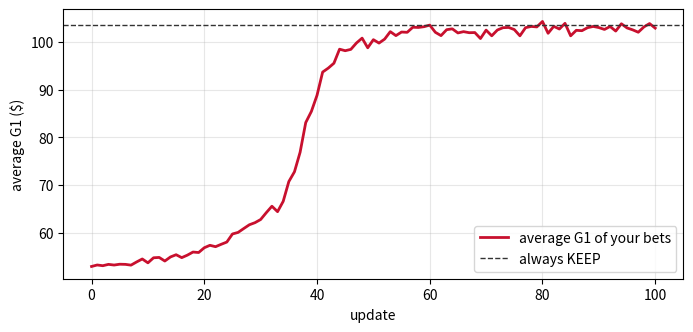

Write the Python code that produced this figure.
#@title The goose's kit (run me first) { display-mode: "form" }
# The goose's kit. Run this cell first; you do not need to read it.
import inspect as _kit_inspect
import random                   # Python's random numbers: random.randint(0, 1) gives 0 or 1
import random as _kit_random
from math import exp            # e to the power: exp(0.5) is 1.6487...

GOOSE, SOLD = 0, 1              # the states
KEEP, SELL = 0, 1               # the actions
WEEKS = 13                      # a run lasts a quarter: 13 weeks
RUNS = 1000                     # an average takes 1,000 runs

_KIT_FIRST_LUCK = 1
_KIT_LUCK_BASE = 1000
_KIT_PICKS = 1
_KIT = {"seed": _KIT_FIRST_LUCK, "luck": _kit_random.Random(_KIT_FIRST_LUCK), "update": 0, "spins": 0,
        "forced": None}
_KIT_NAMES = {"states": ["GOOSE", "SOLD"], "actions": ["KEEP", "SELL"]}


def spin():
    """The ball of a roulette: a number between 0 and 1, every number as likely as any other."""
    _KIT["spins"] = _KIT["spins"] + 1
    if _KIT["forced"] is not None:
        return _KIT["forced"]
    return _KIT["luck"].random()


def transition(state, action):
    """One week of the goose. Gives the state next week and the week's money:
        next_state, money = transition(GOOSE, KEEP)"""
    ball = spin()
    if state == SOLD:
        return SOLD, 0                  # a sold goose brings nothing more, whatever the action
    if action == SELL:
        return SOLD, 50                 # the butcher pays $50, and the goose is SOLD
    if ball < 0.8:
        return GOOSE, 10                # a golden egg, $10, and the goose stays
    return GOOSE, 0                     # no egg, $0, and the goose stays


def softmax(bets):
    """A row of bets to a row of chances: e to the power of each bet, divided by their total."""
    largest = max(bets)
    powers = [exp(b - largest) for b in bets]
    total = sum(powers)
    return [p / total for p in powers]


def same_luck():
    """The luck starts again from its beginning: every average meets the same weeks."""
    _KIT["luck"] = _kit_random.Random(_KIT["seed"])


def new_luck():
    """New runs for the next update of proto-REINFORCE: the luck of seed 1000 plus the number of the update."""
    _KIT["update"] = _KIT["update"] + 1
    _KIT["seed"] = _KIT_LUCK_BASE + _KIT["update"]
    same_luck()


def start_loop():
    """The luck of the loop from its beginning, and the same picks of random.randint for everyone."""
    _kit_set_luck(_KIT_FIRST_LUCK)
    random.seed(_KIT_PICKS)


def _kit_set_luck(seed, update=0):
    _KIT["seed"] = seed
    _KIT["update"] = update
    same_luck()


def copy_bets(bets):
    """A copy of a row of bets: changing the copy leaves the bets as they are."""
    return list(bets)


def _kit_money(x):
    return ("$" if x >= 0 else "-$") + format(abs(x), ",.2f")


def plot_rewards(points, best=None):
    """The reward plot: the average G1 before the first update, then after each update."""
    import matplotlib.pyplot as plt
    plt.figure(figsize=(8, 3.5))
    plt.plot(range(len(points)), points, color="#C8102E", linewidth=2, label="average G1 of your bets")
    if best is not None:
        plt.axhline(best, color="#333333", linestyle="--", linewidth=1, label="always KEEP")
    plt.xlabel("update")
    plt.ylabel("average G1 ($)")
    plt.legend(loc="lower right")
    plt.grid(alpha=0.3)
    plt.show()


def _kit_gaps(fn):
    """How many lines of the function still hold a gap, ..."""
    code_of = getattr(fn, "__code__", None)
    if code_of is None or Ellipsis not in code_of.co_consts:
        return 0
    try:
        src = _kit_inspect.getsource(fn)
    except (OSError, TypeError):
        return 1
    n = 0
    for line in src.splitlines():
        code_part = line.split("#")[0]
        if "..." in code_part:
            n = n + 1
    return n


def play(fn, *args):
    """Calls one of your functions once its check passes; otherwise prints one calm line."""
    for a in args:
        if a is None:
            print("⏳ %s waits for a value that an earlier cell has not given yet." % fn.__name__)
            return None
    try:
        ok = _KIT_CHECKS[fn.__name__](fn, quiet=True)
    except NameError:
        print("⏳ run the folded cell of the checks first.")
        return None
    except KeyError:
        return fn(*args)
    if not ok:
        print("⏳ %s is not ready yet: its check says what is missing." % fn.__name__)
        return None
    return fn(*args)


print("✅ The kit is ready: GOOSE, SOLD, KEEP, SELL, WEEKS, RUNS, spin, transition, softmax, same_luck, new_luck.")

#@title The checks (run me too) { display-mode: "form" }
# The checks of the notebook. Run this cell too; you do not need to read it.
# A check prints one short message and never stops the notebook.

def _ref_make_roulette(chances):
    ends, running = [], 0
    for c in chances:
        running = running + c
        ends.append(running)
    return ends


def _ref_where_it_lands(ends, ball):
    for slot in range(len(ends)):
        if ball < ends[slot]:
            return slot
    return len(ends) - 1


def _ref_pick_action(chances):
    return _ref_where_it_lands(_ref_make_roulette(chances), spin())


def _ref_play_run(chances):
    rewards, state = [], GOOSE
    for week in range(WEEKS):
        action = _ref_pick_action(chances)
        state, money = transition(state, action)
        rewards.append(money)
    return rewards


def _ref_average_G1(bets):
    same_luck()
    chances = softmax(bets)
    total = 0
    for run in range(RUNS):
        total = total + sum(_ref_play_run(chances))
    return round(total / RUNS, 2)


def _ref_slope(bets, action, hop):
    before = _ref_average_G1(bets)
    hopped = list(bets)
    hopped[action] = hopped[action] + hop
    return round((_ref_average_G1(hopped) - before) / hop)


def _kit_try(name, fn, args, say):
    """Calls fn calmly: (True, result), or (False, None) after one line."""
    try:
        return True, fn(*args)
    except Exception as e:
        say("❌ %s stops with an error: %s: %s" % (name, type(e).__name__, e))
        return False, None


def _kit_ready(name, fn, task, say, needs=()):
    if not callable(fn):
        say("⏳ %s is not a function yet: run the cell of task %s first." % (name, task))
        return False
    gaps = _kit_gaps(fn)
    if gaps > 0:
        say("⏳ %s is not finished yet: replace every ... of task %s with your code (%d left)." % (name, task, gaps))
        return False
    for other in needs:
        f = globals().get(other)
        if f is None or not _KIT_CHECKS[other](f, quiet=True):
            say("⏳ %s calls %s: finish %s first, its check says what is missing." % (name, other, other))
            return False
    return True


def _kit_check_pick_action(pick_action, quiet=False):
    say = (lambda line: None) if quiet else print
    if not _kit_ready("pick_action", pick_action, "A", say):
        return False
    for chances, ball, want in (([0.3, 0.7], 0.1, KEEP), ([0.3, 0.7], 0.5, SELL), ([0.9, 0.1], 0.89, KEEP),
                                ([0.9, 0.1], 0.95, SELL), ([0.3, 0.7], 0.3, SELL)):
        _KIT["forced"], _KIT["spins"] = ball, 0
        try:
            ok, got = _kit_try("pick_action(%s)" % chances, pick_action, (chances,), say)
        finally:
            _KIT["forced"] = None
        if not ok:
            return False
        if _KIT["spins"] != 1:
            say("❌ pick_action spins %d balls. It spins one: ball = spin(), once." % _KIT["spins"])
            return False
        if got != want:
            say("❌ pick_action(%s) with the ball at %s gives %r. The ends are %s, so the ball lands in %s's slot, %d."
                % (chances, ball, got, _ref_make_roulette(chances), _KIT_NAMES["actions"][want], want))
            return False
    say("✅ pick_action picks the slot where the ball lands in all 5 tests. Task A is done.")
    return True


def _kit_check_play_run(play_run, quiet=False):
    say = (lambda line: None) if quiet else print
    if not _kit_ready("play_run", play_run, "B", say, ("pick_action",)):
        return False
    for chances, seed in (([0.5, 0.5], 7), ([0.9, 0.1], 8), ([1.0, 0.0], 9)):
        _kit_set_luck(seed)
        ok, got = _kit_try("play_run(%s)" % chances, play_run, (chances,), say)
        if not ok:
            return False
        _kit_set_luck(seed)
        want = _ref_play_run(chances)
        if not isinstance(got, list):
            say("❌ play_run gives %r. It gives the list of the run's rewards, one per week." % (got,))
            return False
        if len(got) != WEEKS:
            say("❌ play_run gives %d rewards. A run has WEEKS = 13 weeks, one reward each, also once the goose "
                "is SOLD." % len(got))
            return False
        if got != want:
            say("❌ play_run(%s) gives %s on the luck of the check; it should give %s. Each week: the action with "
                "pick_action(chances), then transition(state, action), from the state the week before left."
                % (chances, got, want))
            return False
    _kit_set_luck(_KIT_FIRST_LUCK)
    say("✅ play_run plays 13 weeks in all 3 tests. Task B is done.")
    return True


def _kit_check_cumulative_reward(cumulative_reward, quiet=False):
    say = (lambda line: None) if quiet else print
    if not _kit_ready("cumulative_reward", cumulative_reward, "C", say):
        return False
    for rewards in ([10, 10, 0, 10, 50, 0, 0, 0, 0, 0, 0, 0, 0], [50] + [0] * 12, [10] * 13, [0, 10, 10]):
        ok, got = _kit_try("cumulative_reward", cumulative_reward, (rewards,), say)
        if not ok:
            return False
        if got != sum(rewards):
            say("❌ cumulative_reward(%s) gives %r. Every week counts in full: the total is %s."
                % (rewards, got, sum(rewards)))
            return False
    say("✅ cumulative_reward adds up the rewards in all 4 tests. Task C is done.")
    return True


def _kit_check_average_G1(average_G1, quiet=False):
    say = (lambda line: None) if quiet else print
    if not _kit_ready("average_G1", average_G1, "D", say, ("play_run", "cumulative_reward")):
        return False
    for bets in ([0.0, 0.0], [2.0, -1.0]):
        _kit_set_luck(_KIT_FIRST_LUCK + 1)
        _KIT["luck"] = _kit_random.Random(12345)          # a luck the function must replace with same_luck()
        ok, got = _kit_try("average_G1(%s)" % bets, average_G1, (bets,), say)
        if not ok:
            return False
        want = _ref_average_G1(bets)
        if got != want:
            say("❌ average_G1(%s) gives %r; it should give %s. Its lines: same_luck(), the chances with "
                "softmax(bets), then RUNS runs, each one's G1 added to the total, and the total divided by RUNS."
                % (bets, got, want))
            _kit_set_luck(_KIT_FIRST_LUCK)
            return False
    _kit_set_luck(_KIT_FIRST_LUCK)
    say("✅ average_G1 gives the average G1 of 1,000 runs in both tests. Task D is done.")
    return True


def _kit_check_pick_bet(pick_bet, quiet=False):
    say = (lambda line: None) if quiet else print
    if not _kit_ready("pick_bet", pick_bet, "E", say):
        return False
    saved = random.getstate()
    seen = set()
    try:
        for i in range(200):
            ok, got = _kit_try("pick_bet()", pick_bet, (), say)
            if not ok:
                return False
            if got not in (0, 1):
                say("❌ pick_bet() gives %r. It gives the action of a bet: 0 for KEEP or 1 for SELL." % (got,))
                return False
            seen.add(got)
    finally:
        random.setstate(saved)
    if seen != {0, 1}:
        say("❌ pick_bet() gave only %s in 200 picks. It picks KEEP or SELL at random: random.randint(0, 1)."
            % _KIT_NAMES["actions"][seen.pop()])
        return False
    say("✅ pick_bet picks KEEP and SELL. Task E is done.")
    return True


def _kit_check_slope(slope, quiet=False):
    say = (lambda line: None) if quiet else print
    if not _kit_ready("slope", slope, "F", say, ("average_G1",)):
        return False
    for bets, action in (([-0.5, 0.5], KEEP), ([-0.5, 0.5], SELL), ([1.0, 0.0], KEEP)):
        before = list(bets)
        _kit_set_luck(_KIT_FIRST_LUCK)
        ok, got = _kit_try("slope(%s, %s, 0.01)" % (bets, _KIT_NAMES["actions"][action]), slope,
                           (bets, action, 0.01), say)
        if not ok:
            return False
        if bets != before:
            say("❌ slope changed the bets themselves, to %s. The hop goes into a copy: hopped = copy_bets(bets)."
                % bets)
            return False
        _kit_set_luck(_KIT_FIRST_LUCK)
        want = _ref_slope(bets, action, 0.01)
        if got != want:
            say("❌ slope(%s, %s, 0.01) gives %r; it should give %s: Before, After with the bet a hop higher in a "
                "copy, then (After - Before) / hop, rounded." % (bets, _KIT_NAMES["actions"][action], got, want))
            return False
    _kit_set_luck(_KIT_FIRST_LUCK)
    say("✅ slope gives nabla in all 3 tests. Task F is done.")
    return True


def _kit_check_update_bet(update_bet, quiet=False):
    say = (lambda line: None) if quiet else print
    if not _kit_ready("update_bet", update_bet, "G", say):
        return False
    for bets, action, nabla, alpha in (([-0.5, 0.5], KEEP, 37, 0.01), ([-0.5, 0.5], SELL, -12, 0.01),
                                       ([1.0, 2.0], KEEP, 0, 0.01)):
        b = list(bets)
        ok, got = _kit_try("update_bet", update_bet, (b, action, nabla, alpha), say)
        if not ok:
            return False
        want = round(bets[action] + alpha * nabla, 2)
        if b[action] != want:
            say("❌ update_bet(%s, %s, %s, %s) leaves the bet at %r; it should be %s: w + alpha * nabla."
                % (bets, _KIT_NAMES["actions"][action], nabla, alpha, b[action], want))
            return False
    say("✅ update_bet moves the bet in all 3 tests. Task G is done.")
    return True


def _kit_check_proto_reinforce(proto_reinforce, quiet=False):
    say = (lambda line: None) if quiet else print
    if not _kit_ready("proto_reinforce", proto_reinforce, "H", say, ("pick_bet", "slope", "update_bet")):
        return False
    bets = [-0.5, 0.5]
    start_loop()
    ok, got = _kit_try("proto_reinforce", proto_reinforce, (bets, 3, 0.01, 0.01), say)
    if not ok:
        return False
    start_loop()
    want_bets = [-0.5, 0.5]
    want = [_ref_average_G1(want_bets)]
    for u in range(3):
        new_luck()
        action = random.randint(0, 1)
        nabla = _ref_slope(want_bets, action, 0.01)
        want_bets[action] = round(want_bets[action] + 0.01 * nabla, 2)
        want.append(_ref_average_G1(want_bets))
    start_loop()
    _kit_set_luck(_KIT_FIRST_LUCK)
    if not isinstance(got, list) or len(got) != 4:
        say("❌ proto_reinforce(bets, 3, ...) gives %r. It gives the points of the reward plot: the first point, "
            "then one after each of the 3 updates, 4 in all." % (got,))
        return False
    if bets != want_bets or got != want:
        say("❌ 3 updates from [-0.5, 0.5] give the bets %s and the points %s; they should give %s and %s. Each "
            "update: new_luck(), pick_bet(), slope, update_bet, then the point average_G1(bets)."
            % (bets, got, want_bets, want))
        return False
    say("✅ proto_reinforce plays 3 updates as it should. Task H is done.")
    return True


_KIT_CHECKS = {
    "pick_action": _kit_check_pick_action,
    "play_run": _kit_check_play_run,
    "cumulative_reward": _kit_check_cumulative_reward,
    "average_G1": _kit_check_average_G1,
    "pick_bet": _kit_check_pick_bet,
    "slope": _kit_check_slope,
    "update_bet": _kit_check_update_bet,
    "proto_reinforce": _kit_check_proto_reinforce,
}


def check_pick_action(pick_action):
    _kit_check_pick_action(pick_action)


def check_play_run(play_run):
    _kit_check_play_run(play_run)


def check_cumulative_reward(cumulative_reward):
    _kit_check_cumulative_reward(cumulative_reward)


def check_average_G1(average_G1):
    _kit_check_average_G1(average_G1)


def check_pick_bet(pick_bet):
    _kit_check_pick_bet(pick_bet)


def check_slope(slope):
    _kit_check_slope(slope)


def check_update_bet(update_bet):
    _kit_check_update_bet(update_bet)


def check_proto_reinforce(proto_reinforce):
    _kit_check_proto_reinforce(proto_reinforce)


print("✅ The checks are ready.")

next_state, money = transition(GOOSE, KEEP)
print("GOOSE, KEEP:   next state", ["GOOSE", "SOLD"][next_state], "   money", money)
next_state, money = transition(GOOSE, SELL)
print("GOOSE, SELL:   next state", ["GOOSE", "SOLD"][next_state], "   money", money)

# Given: the ends of the slots of a roulette
def make_roulette(chances):
    # chances: a row of chances, one per action. Gives the ends of the slots, a running total: [0.3, 1.0].
    ends = []
    running = 0                         # where the slots so far end: nowhere yet
    for chance in chances:
        running = running + chance      # this slot ends one chance further
        ends.append(running)            # remember where this slot ends
    return ends


# Given: the slot where the ball lands
def where_it_lands(ends, ball):
    # ends: the ends of the slots, from make_roulette. ball: a number between 0 and 1.
    # Gives the number of the first slot whose end is above the ball: 0 for KEEP, 1 for SELL.
    for slot in range(len(ends)):
        if ball < ends[slot]:
            return slot
    return len(ends) - 1                # a ball at the very end lands in the last slot


print("✅ make_roulette and where_it_lands are ready.")

ends = make_roulette([0.3, 0.7])
print("the ends of the slots:", ends)
print("a ball at 0.25 lands in slot", where_it_lands(ends, 0.25))
print("a ball at 0.75 lands in slot", where_it_lands(ends, 0.75))

# ✅ SOLUTION, task A: an action at random, with the chances of the strategy
def pick_action(chances):
    # chances: the strategy, a row of chances [KEEP, SELL]. Gives KEEP (0) or SELL (1), picked at random.
    ends = make_roulette(chances)       # the roulette of the chances
    ball = spin()                       # the ball
    return where_it_lands(ends, ball)   # where the ball lands

#@title 💡 Hint 1 for task A (double-click to open) { display-mode: "form" }
# ends = make_roulette(...) with the strategy's chances.
# return where_it_lands(...) with the ends and the ball.

#@title 💡 Hint 2 for task A (double-click to open) { display-mode: "form" }
#     ends = make_roulette(chances)
#     return where_it_lands(ends, ball)

check_pick_action(pick_action)

# ✅ SOLUTION, task B: one run of the goose
def play_run(chances):
    # chances: the strategy. Plays WEEKS weeks from GOOSE and gives the rewards: the money of every week, in a list.
    rewards = []
    state = GOOSE
    for week in range(WEEKS):
        action = pick_action(chances)               # the strategy picks an action
        state, money = transition(state, action)    # the goose's week
        rewards.append(money)                       # remember the week's money
    return rewards

#@title 💡 Hint 1 for task B (double-click to open) { display-mode: "form" }
# Two names on the left of = catch the two things transition gives back: state, money = ...
# Each week starts from the state the week before left: transition(state, action).

#@title 💡 Hint 2 for task B (double-click to open) { display-mode: "form" }
#         action = pick_action(chances)
#         state, money = transition(state, action)
#         rewards.append(money)

check_play_run(play_run)

rewards = play(play_run, [0.9, 0.1])
if rewards:
    print(rewards)

# ✅ SOLUTION, task C: the cumulative reward of a run
def cumulative_reward(rewards):
    # rewards: the money of every week of a run. Gives G1: every week's money counts in full.
    G1 = 0
    for money in rewards:
        G1 = G1 + money                 # add the week's money
    return G1

#@title 💡 Hint 1 for task C (double-click to open) { display-mode: "form" }
# The loop sees one week's money at a time, money: add it to G1.

#@title 💡 Hint 2 for task C (double-click to open) { display-mode: "form" }
#         G1 = G1 + money

check_cumulative_reward(cumulative_reward)

rewards = play(play_run, [0.9, 0.1])
if rewards:
    print(rewards, "  G1 =", play(cumulative_reward, rewards))

bets = [-0.5, 0.5]                  # KEEP's bet, SELL's bet
print("bets   ", bets)
print("chances", [round(c, 2) for c in softmax(bets)])

# ✅ SOLUTION, task D: the forward pass, the average G1 of a row of bets
def average_G1(bets):
    # bets: [KEEP's bet, SELL's bet]. Gives the average G1 of RUNS runs of the strategy of the bets, in cents.
    same_luck()                         # every average plays the same luck: the same runs for every row of bets
    chances = softmax(bets)                         # the chances of the bets
    total = 0
    for run in range(RUNS):
        rewards = play_run(chances)                 # one run
        total = total + cumulative_reward(rewards)  # add the run's G1
    return round(total / RUNS, 2)       # the average, in cents

#@title 💡 Hint 1 for task D (double-click to open) { display-mode: "form" }
# chances = softmax(bets). In the loop: one run is play_run(chances), its G1 is cumulative_reward(rewards).

#@title 💡 Hint 2 for task D (double-click to open) { display-mode: "form" }
#     chances = softmax(bets)
#         rewards = play_run(chances)
#         total = total + cumulative_reward(rewards)

check_average_G1(average_G1)

print("the start      [-0.5, 0.5] ", play(average_G1, [-0.5, 0.5]))
print("always KEEP    [10, -10]   ", play(average_G1, [10, -10]))
print("always SELL    [-10, 10]   ", play(average_G1, [-10, 10]))

# ✅ SOLUTION, task E: a bet at random
def pick_bet():
    # Gives the action of a bet picked at random: KEEP (0) or SELL (1), each as likely as the other.
    return random.randint(0, 1)         # 0 or 1 at random

#@title 💡 Hint 1 for task E (double-click to open) { display-mode: "form" }
# random.randint(0, 1) gives 0 or 1.

#@title 💡 Hint 2 for task E (double-click to open) { display-mode: "form" }
#     return random.randint(0, 1)

check_pick_bet(pick_bet)

# ✅ SOLUTION, task F: the slope, nabla
def slope(bets, action, hop):
    # How fast the average G1 rises when the bet of the action rises, measured with a hop. Gives nabla, a whole number.
    before = average_G1(bets)                   # Before: the bets as they are
    hopped = copy_bets(bets)            # a copy: the bets themselves stay as they are
    hopped[action] = hopped[action] + hop       # the bet of the action, one hop higher
    after = average_G1(hopped)                  # After: the same luck, with the hopped bets
    nabla = (after - before) / hop      # the change divided by the hop
    return round(nabla)

#@title 💡 Hint 1 for task F (double-click to open) { display-mode: "form" }
# before and after are both average_G1(...): of bets, then of hopped.
# The hop: the bet of the action in the copy, plus hop.

#@title 💡 Hint 2 for task F (double-click to open) { display-mode: "form" }
#     before = average_G1(bets)
#     hopped[action] = hopped[action] + hop
#     after = average_G1(hopped)

check_slope(slope)

hop = 0.01                          # the hop: a small change of one bet, as on page 3
bets = [-0.5, 0.5]
nabla = play(slope, bets, KEEP, hop)
print("KEEP's bet, a hop higher: nabla =", nabla)

# ✅ SOLUTION, task G: the update of one bet
def update_bet(bets, action, nabla, alpha):
    # The update of one bet, w = w + alpha nabla, in cents. Changes the row of bets and gives the new bet.
    w = bets[action]                    # the bet as it is
    new_bet = w + alpha * nabla         # a positive nabla raises the bet, a negative one lowers it
    bets[action] = round(new_bet, 2)    # into the row, in cents
    return bets[action]

#@title 💡 Hint 1 for task G (double-click to open) { display-mode: "form" }
# The bet as it is, w, plus alpha times nabla.

#@title 💡 Hint 2 for task G (double-click to open) { display-mode: "form" }
#     new_bet = w + alpha * nabla

check_update_bet(update_bet)

alpha = 0.01
bets = [-0.5, 0.5]
play(update_bet, bets, KEEP, nabla, alpha)
print("the bets after the update:", bets)
print("KEEP's chance:", round(softmax(bets)[0], 2), "   the average G1:", play(average_G1, bets))

# ✅ SOLUTION, task H: proto-REINFORCE
def proto_reinforce(bets, updates, hop, alpha):
    # bets: the row of bets, changed by every update. updates: how many updates.
    # Gives the points of the reward plot: the average G1 before the first update, then after each update.
    points = [average_G1(bets)]         # the first point: the bets as they are
    for update in range(updates):
        new_luck()                      # new runs for this update
        action = pick_bet()                         # a bet at random
        nabla = slope(bets, action, hop)            # the backward pass: the hop and the slope
        update_bet(bets, action, nabla, alpha)      # the update: w = w + alpha nabla
        points.append(average_G1(bets))             # one more point: the average G1 after the update
    return points

#@title 💡 Hint 1 for task H (double-click to open) { display-mode: "form" }
# pick_bet(), then slope(bets, action, hop), then update_bet(bets, action, nabla, alpha).
# The point after the update is average_G1(bets).

#@title 💡 Hint 2 for task H (double-click to open) { display-mode: "form" }
#         action = pick_bet()
#         nabla = slope(bets, action, hop)
#         update_bet(bets, action, nabla, alpha)
#         points.append(average_G1(bets))

check_proto_reinforce(proto_reinforce)

bets = [-0.5, 0.5]
start_loop()                        # the luck of the loop from its beginning: the same updates for everyone
points = play(proto_reinforce, bets, 100, hop, alpha)
if points:
    print("the bets:", bets, "   KEEP's chance:", round(softmax(bets)[0], 2))
    plot_rewards(points, play(average_G1, [30, -30]))
